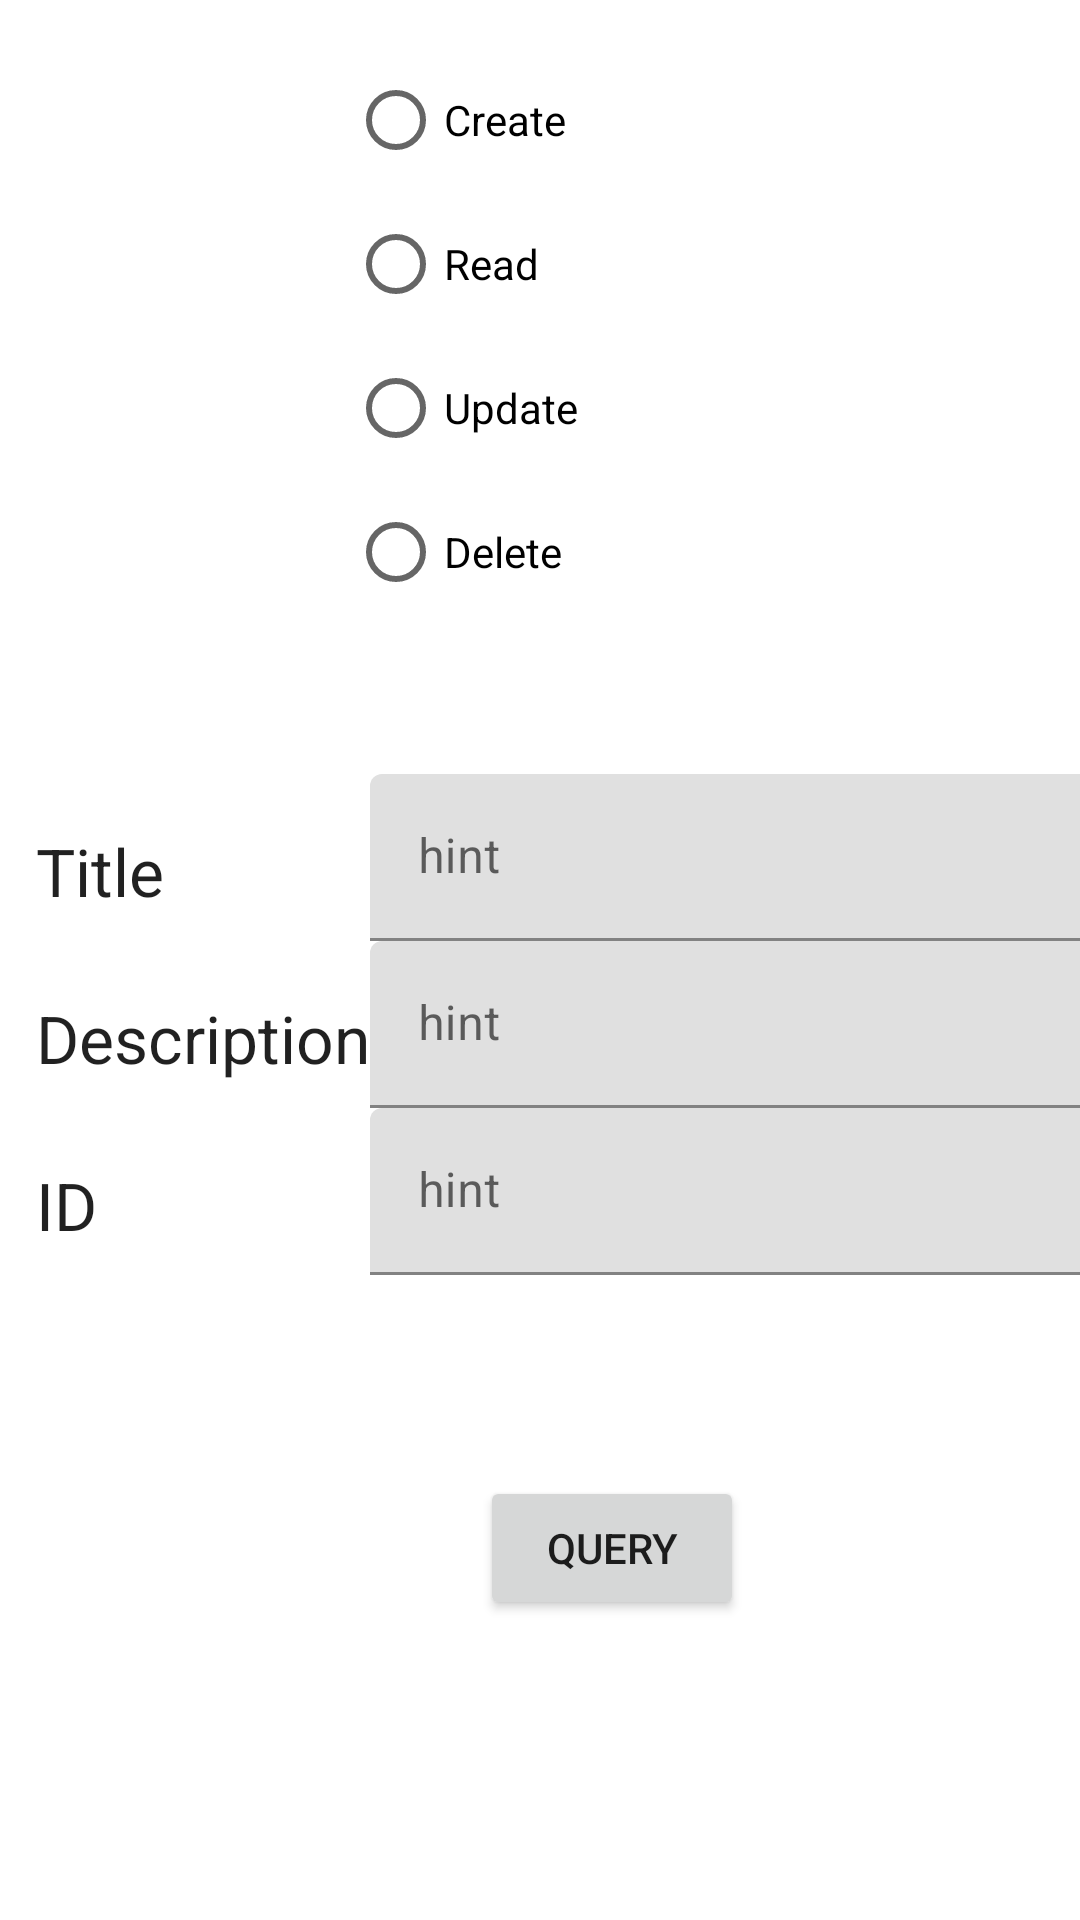

Reconstruct the res/layout file that produces this screen, plus the resources it refers to.
<!-- AndroidManifest.xml: application theme Theme.CRUDProject -->
<!-- res/layout/activity_main.xml -->
<?xml version="1.0" encoding="utf-8"?>
<androidx.constraintlayout.widget.ConstraintLayout xmlns:android="http://schemas.android.com/apk/res/android"
    xmlns:app="http://schemas.android.com/apk/res-auto"
    xmlns:tools="http://schemas.android.com/tools"
    android:layout_width="match_parent"
    android:layout_height="match_parent"
    tools:context=".MainActivity">

    <TableLayout
        android:id="@+id/tableLayout2"
        android:layout_width="387dp"
        android:layout_height="210dp"
        android:layout_marginStart="12dp"
        android:layout_marginTop="8dp"
        app:layout_constraintStart_toStartOf="parent"
        app:layout_constraintTop_toBottomOf="@+id/radioGroup">

        <TableRow
            android:layout_width="match_parent"
            android:layout_height="match_parent">

            <TextView
                android:id="@+id/Title_TextView"
                android:layout_width="wrap_content"
                android:layout_height="wrap_content"
                android:text="Title"
                android:textAppearance="@style/TextAppearance.AppCompat.Large" />

            <com.google.android.material.textfield.TextInputLayout
                android:layout_width="match_parent"
                android:layout_height="wrap_content">

                <com.google.android.material.textfield.TextInputEditText
                    android:id="@+id/Title_Input"
                    android:layout_width="265dp"
                    android:layout_height="wrap_content"
                    android:hint="hint" />
            </com.google.android.material.textfield.TextInputLayout>
        </TableRow>

        <TableRow
            android:layout_width="match_parent"
            android:layout_height="match_parent">

            <TextView
                android:id="@+id/textView3"
                android:layout_width="wrap_content"
                android:layout_height="wrap_content"
                android:text="Description"
                android:textAppearance="@style/TextAppearance.AppCompat.Large" />

            <com.google.android.material.textfield.TextInputLayout
                android:layout_width="match_parent"
                android:layout_height="wrap_content">

                <com.google.android.material.textfield.TextInputEditText
                    android:id="@+id/Desc_Input"
                    android:layout_width="match_parent"
                    android:layout_height="wrap_content"
                    android:hint="hint" />
            </com.google.android.material.textfield.TextInputLayout>
        </TableRow>

        <TableRow
            android:layout_width="match_parent"
            android:layout_height="match_parent">

            <TextView
                android:id="@+id/textView2"
                android:layout_width="wrap_content"
                android:layout_height="wrap_content"
                android:text="ID"
                android:textAppearance="@style/TextAppearance.AppCompat.Large" />

            <com.google.android.material.textfield.TextInputLayout
                android:layout_width="match_parent"
                android:layout_height="wrap_content">

                <com.google.android.material.textfield.TextInputEditText
                    android:id="@+id/ID_Input"
                    android:layout_width="match_parent"
                    android:layout_height="wrap_content"
                    android:hint="hint" />
            </com.google.android.material.textfield.TextInputLayout>
        </TableRow>

    </TableLayout>

    <RadioGroup
        android:id="@+id/radioGroup"
        android:layout_width="179dp"
        android:layout_height="234dp"
        android:layout_marginStart="116dp"
        android:layout_marginTop="16dp"
        android:onClick="onRadioButtonClicked"
        app:layout_constraintStart_toStartOf="parent"
        app:layout_constraintTop_toTopOf="parent">

        <RadioButton
            android:id="@+id/Create_RadioBtn"
            android:layout_width="154dp"
            android:layout_height="wrap_content"
            android:onClick="onRadioButtonClicked"
            android:text="Create" />

        <RadioButton
            android:id="@+id/Read_RadioBtn"
            android:layout_width="match_parent"
            android:layout_height="wrap_content"
            android:onClick="onRadioButtonClicked"
            android:text="Read" />

        <RadioButton
            android:id="@+id/Update_RadioBtn"
            android:layout_width="match_parent"
            android:layout_height="wrap_content"
            android:onClick="onRadioButtonClicked"
            android:text="Update" />

        <RadioButton
            android:id="@+id/Delete_RadioBtn"
            android:layout_width="match_parent"
            android:layout_height="wrap_content"
            android:onClick="onRadioButtonClicked"
            android:text="Delete" />
    </RadioGroup>

    <Button
        android:id="@+id/RunQuery_Btn"
        android:layout_width="wrap_content"
        android:layout_height="wrap_content"
        android:layout_marginStart="160dp"
        android:layout_marginTop="24dp"
        android:onClick="onQueryButtonClicked"
        android:text="Query"
        app:layout_constraintStart_toStartOf="parent"
        app:layout_constraintTop_toBottomOf="@+id/tableLayout2" />

</androidx.constraintlayout.widget.ConstraintLayout>
<!-- resources referenced by this layout -->
<resources>
  <style name="Theme.CRUDProject" parent="Theme.MaterialComponents.DayNight.DarkActionBar">
          
          <item name="colorPrimary">@color/purple_500</item>
          <item name="colorPrimaryVariant">@color/purple_700</item>
          <item name="colorOnPrimary">@color/white</item>
          
          <item name="colorSecondary">@color/teal_200</item>
          <item name="colorSecondaryVariant">@color/teal_700</item>
          <item name="colorOnSecondary">@color/black</item>
          
          <item name="android:statusBarColor" tools:targetApi="l">?attr/colorPrimaryVariant</item>
          
      </style>
  <!-- not gathered from this repository: default colours our renderer supplied (Android Studio template values) -->
  <color name="purple_500">#FF6200EE</color>
  <color name="purple_700">#FF3700B3</color>
  <color name="teal_200">#FF03DAC5</color>
  <color name="teal_700">#FF018786</color>
  <color name="black">#FF000000</color>
  <color name="white">#FFFFFFFF</color>
</resources>
